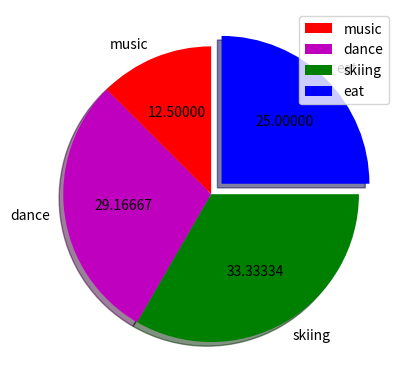

Write the Python code that produced this figure.
#Pie Chart for showing distribution
import matplotlib.pyplot as plt
activities = ['music','dance','skiing','eat']
slices = [3,7,8,6]
colors  = ['r','m','g','b']
plt.pie(slices,labels=activities,colors=colors,startangle= 90,shadow=True,explode = (0,0,0,0.1),autopct = '%1.5f')

plt.legend()
plt.show()

